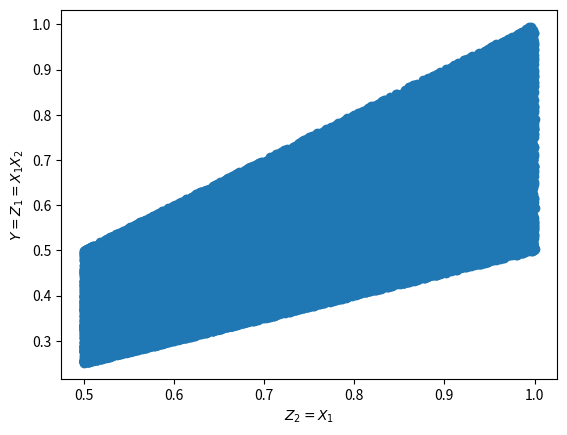

Here is the Python script that generated this plot:
# -*- coding: utf-8 -*-
"""
Created on Thu May 26 12:02:29 2022

[redacted]
"""
import numpy as np
import matplotlib.pyplot as plt

x1 = np.random.uniform(0, 1, 50000)
x2 = np.random.uniform(0, 1, 50000)

x1 = 2**(x1 - 1)
x2 = 2**(x2 - 1)

z1 = x1 * x2
z2 = x1

plt.scatter(z2, z1)
plt.ylabel("$Y = Z_1 = X_1 X_2$"); plt.xlabel("$Z_2 = X_1$")
plt.savefig("1aInverseTransform.png")